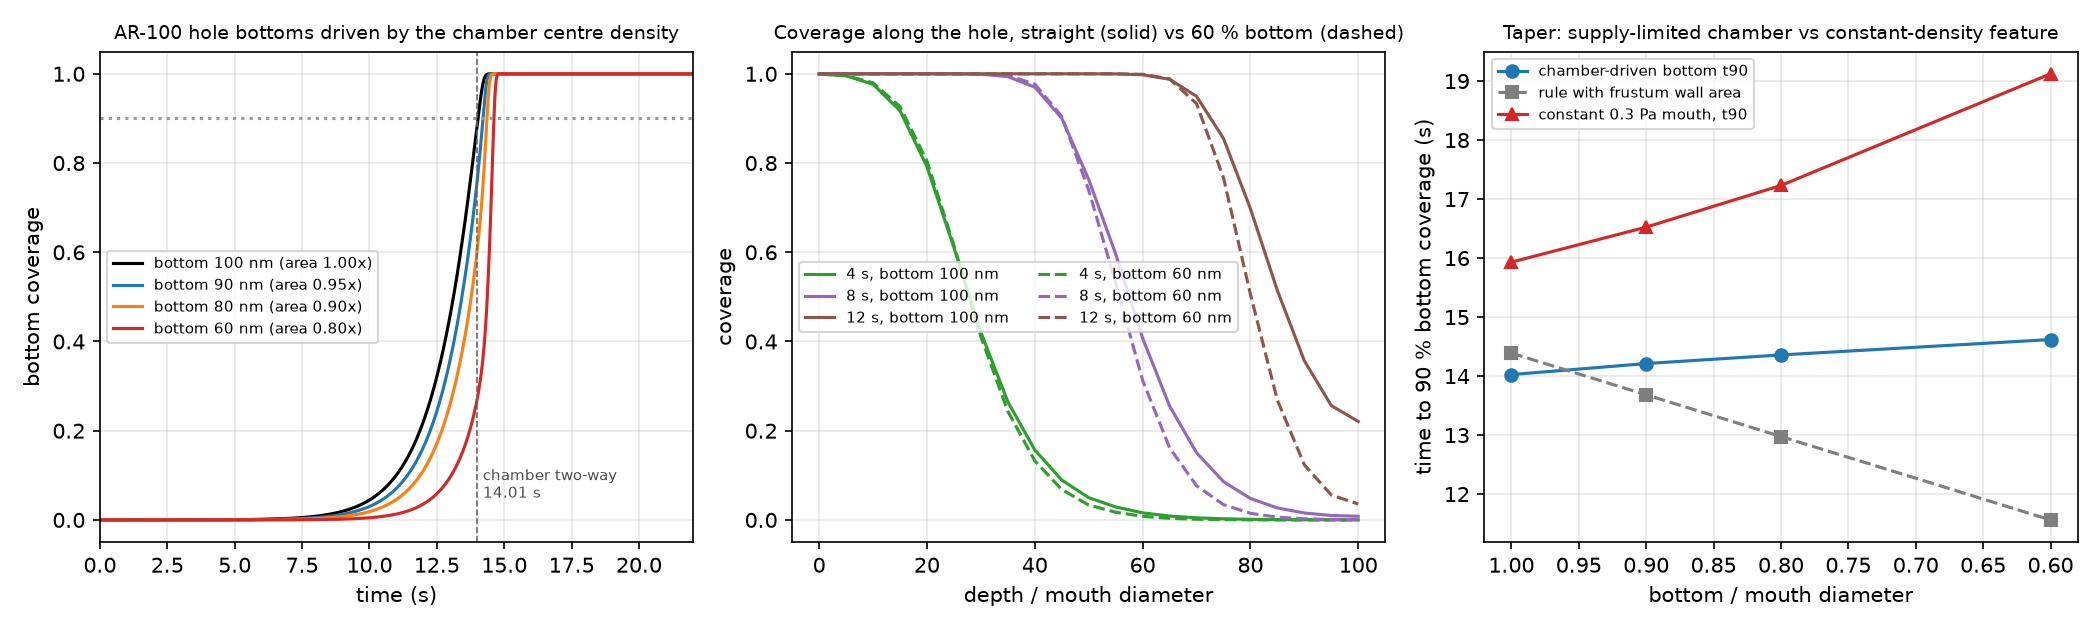

Values plotted in this chart, from the file beside it:
bottom_ratio, bottom_nm, area_rel, t90_driven_s, t90_const_0p3Pa_s, rule_s, ratio_driven_to_rule
1.0, 100.0, 1.0, 14.03, 15.93, 14.39, 0.9747
0.9, 90.0, 0.95, 14.21, 16.52, 13.68, 1.039
0.8, 80.0, 0.9, 14.36, 17.23, 12.98, 1.107
0.6, 60, 0.8, 14.62, 19.12, 11.56, 1.264
